2-way image classification set "dataset" from GitHub (victoriaguilllen/TicTacToe); label vocabulary: circle, cross.

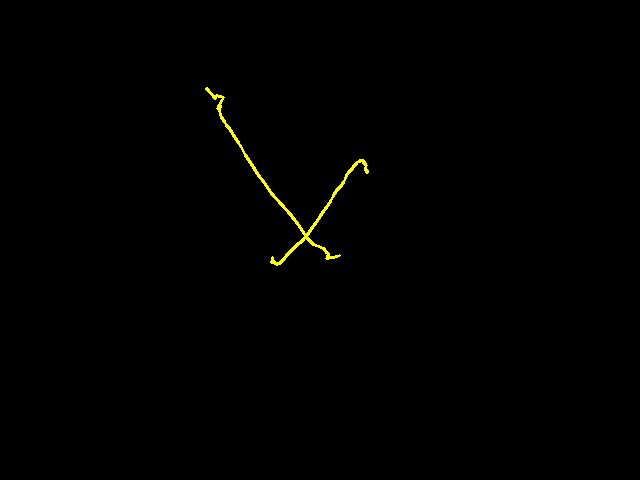
Label: cross

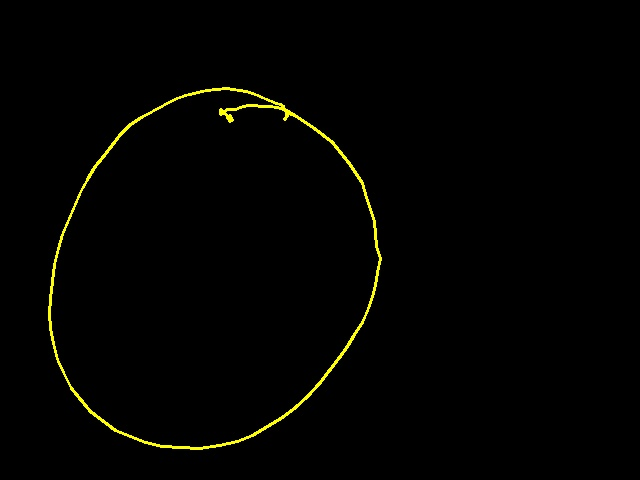
Label: circle

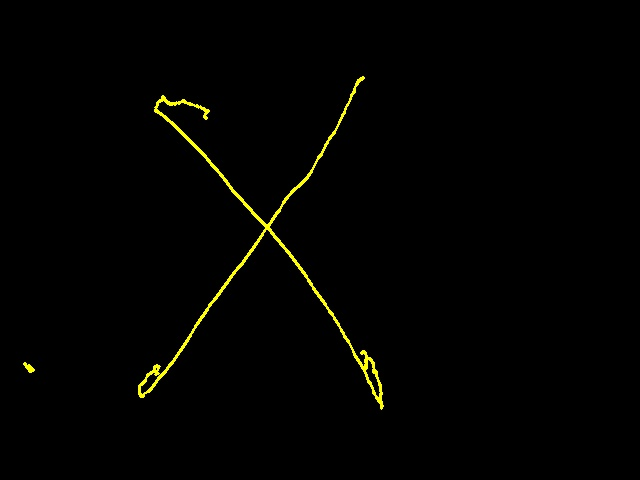
Label: cross

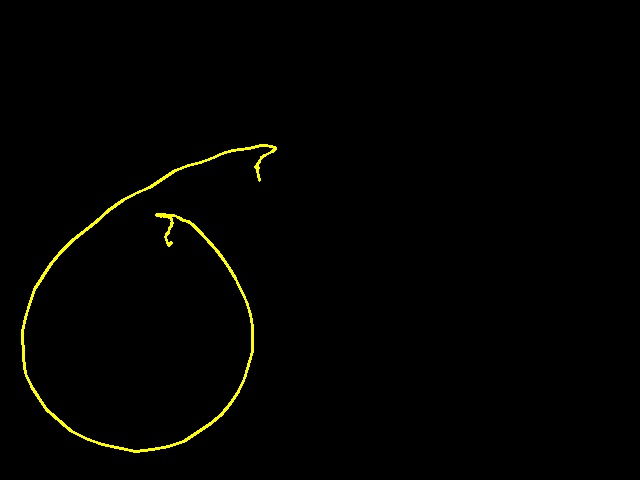
Label: circle

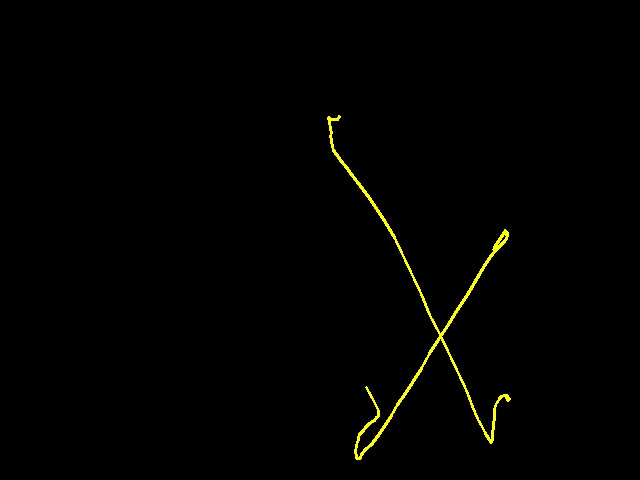
Label: cross

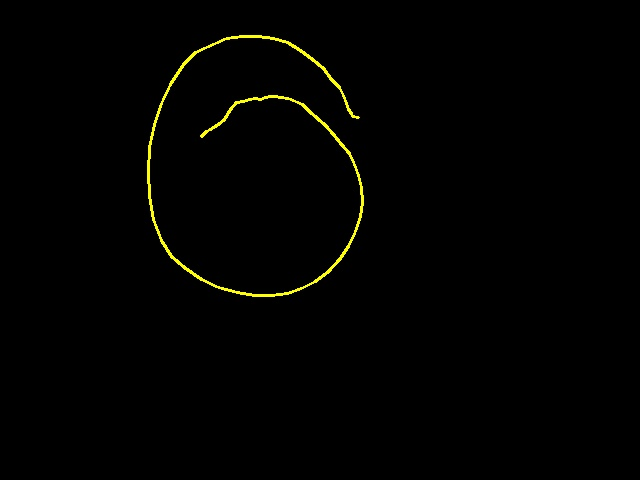
Label: circle
